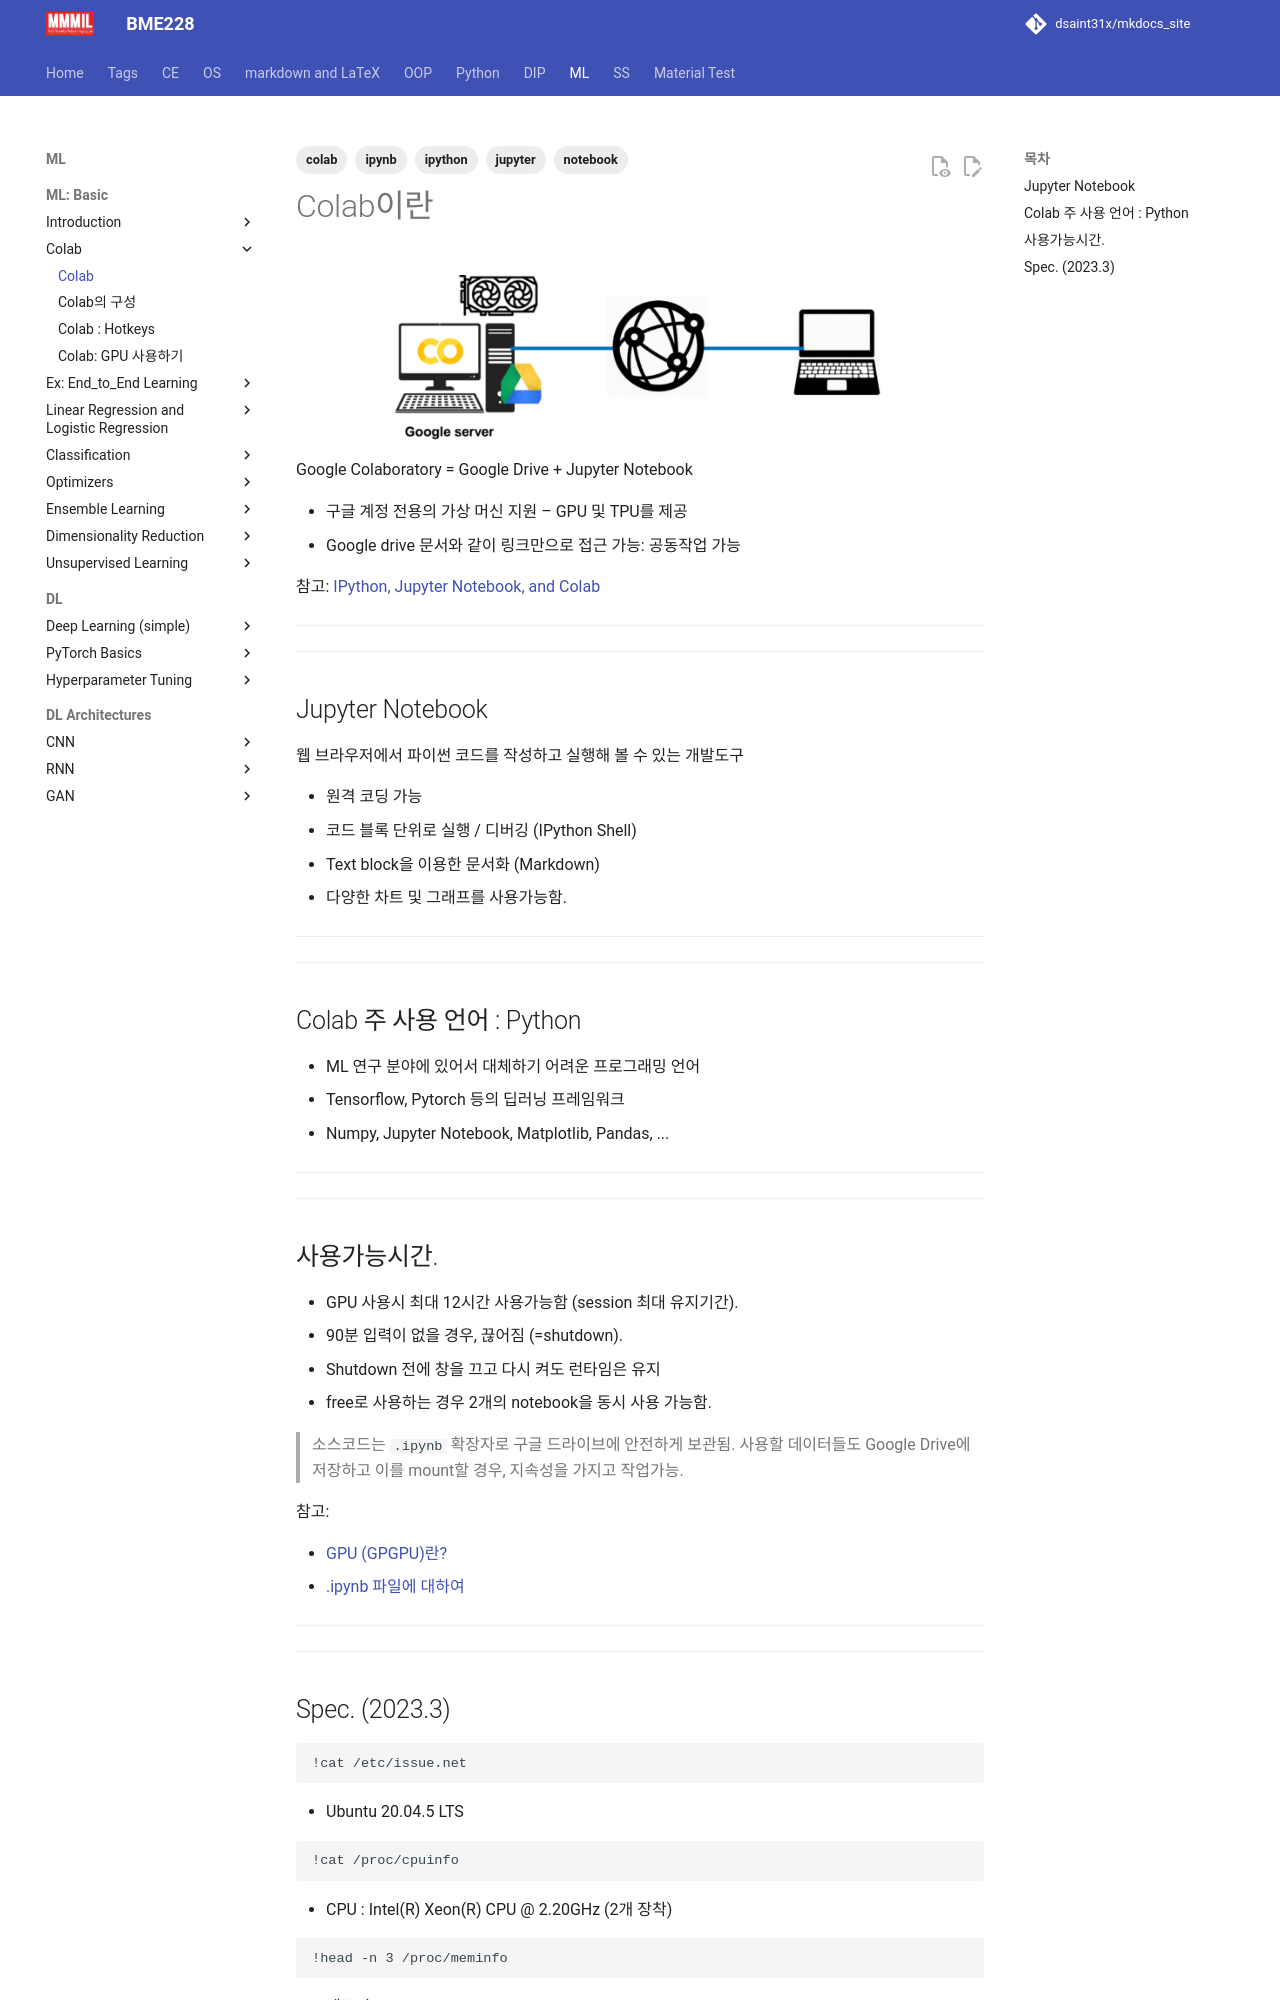

repository: dsaint31x/mkdocs_site · page: CE/colab/hw_spec/index.html · generator: mkdocs

---
title: Colab 
tags: [colab, jupyter, ipynb, notebook, ipython]
og_image: "img/colab_definition.png"
---

# Colab이란

![](./img/colab_definition.png){style="display: block; margin: 0 auto; width:500px"}

Google Colaboratory = Google Drive + Jupyter Notebook

- 구글 계정 전용의 가상 머신 지원 – GPU 및 TPU를 제공
- Google drive 문서와 같이 링크만으로 접근 가능: 공동작업 가능

참고: [IPython, Jupyter Notebook, and Colab](https://ds31x.tistory.com/331)

---

---

## Jupyter Notebook

웹 브라우저에서 파이썬 코드를 작성하고 실행해 볼 수 있는 개발도구

- 원격 코딩 가능
- 코드 블록 단위로 실행 / 디버깅 (IPython Shell)
- Text block을 이용한 문서화 (Markdown)
- 다양한 차트 및 그래프를 사용가능함.

---

---

## Colab 주 사용 언어 : Python

- ML 연구 분야에 있어서 대체하기 어려운 프로그래밍 언어
- Tensorflow, Pytorch 등의 딥러닝 프레임워크
- Numpy, Jupyter Notebook, Matplotlib, Pandas, ...

---

---


## 사용가능시간.

- GPU 사용시 최대 12시간 사용가능함 (session 최대 유지기간).
- 90분 입력이 없을 경우, 끊어짐 (=shutdown).
- Shutdown 전에 창을 끄고 다시 켜도 런타임은 유지
- free로 사용하는 경우 2개의 notebook을 동시 사용 가능함.

> 소스코드는 `.ipynb` 확장자로 구글 드라이브에 안전하게 보관됨. 사용할 데이터들도 Google Drive에 저장하고 이를 mount할 경우, 지속성을 가지고 작업가능.

참고:

* [GPU (GPGPU)란?](https://dsaint31.tistory.com/416)
* [.ipynb 파일에 대하여](https://ds31x.tistory.com/483)

---

---
